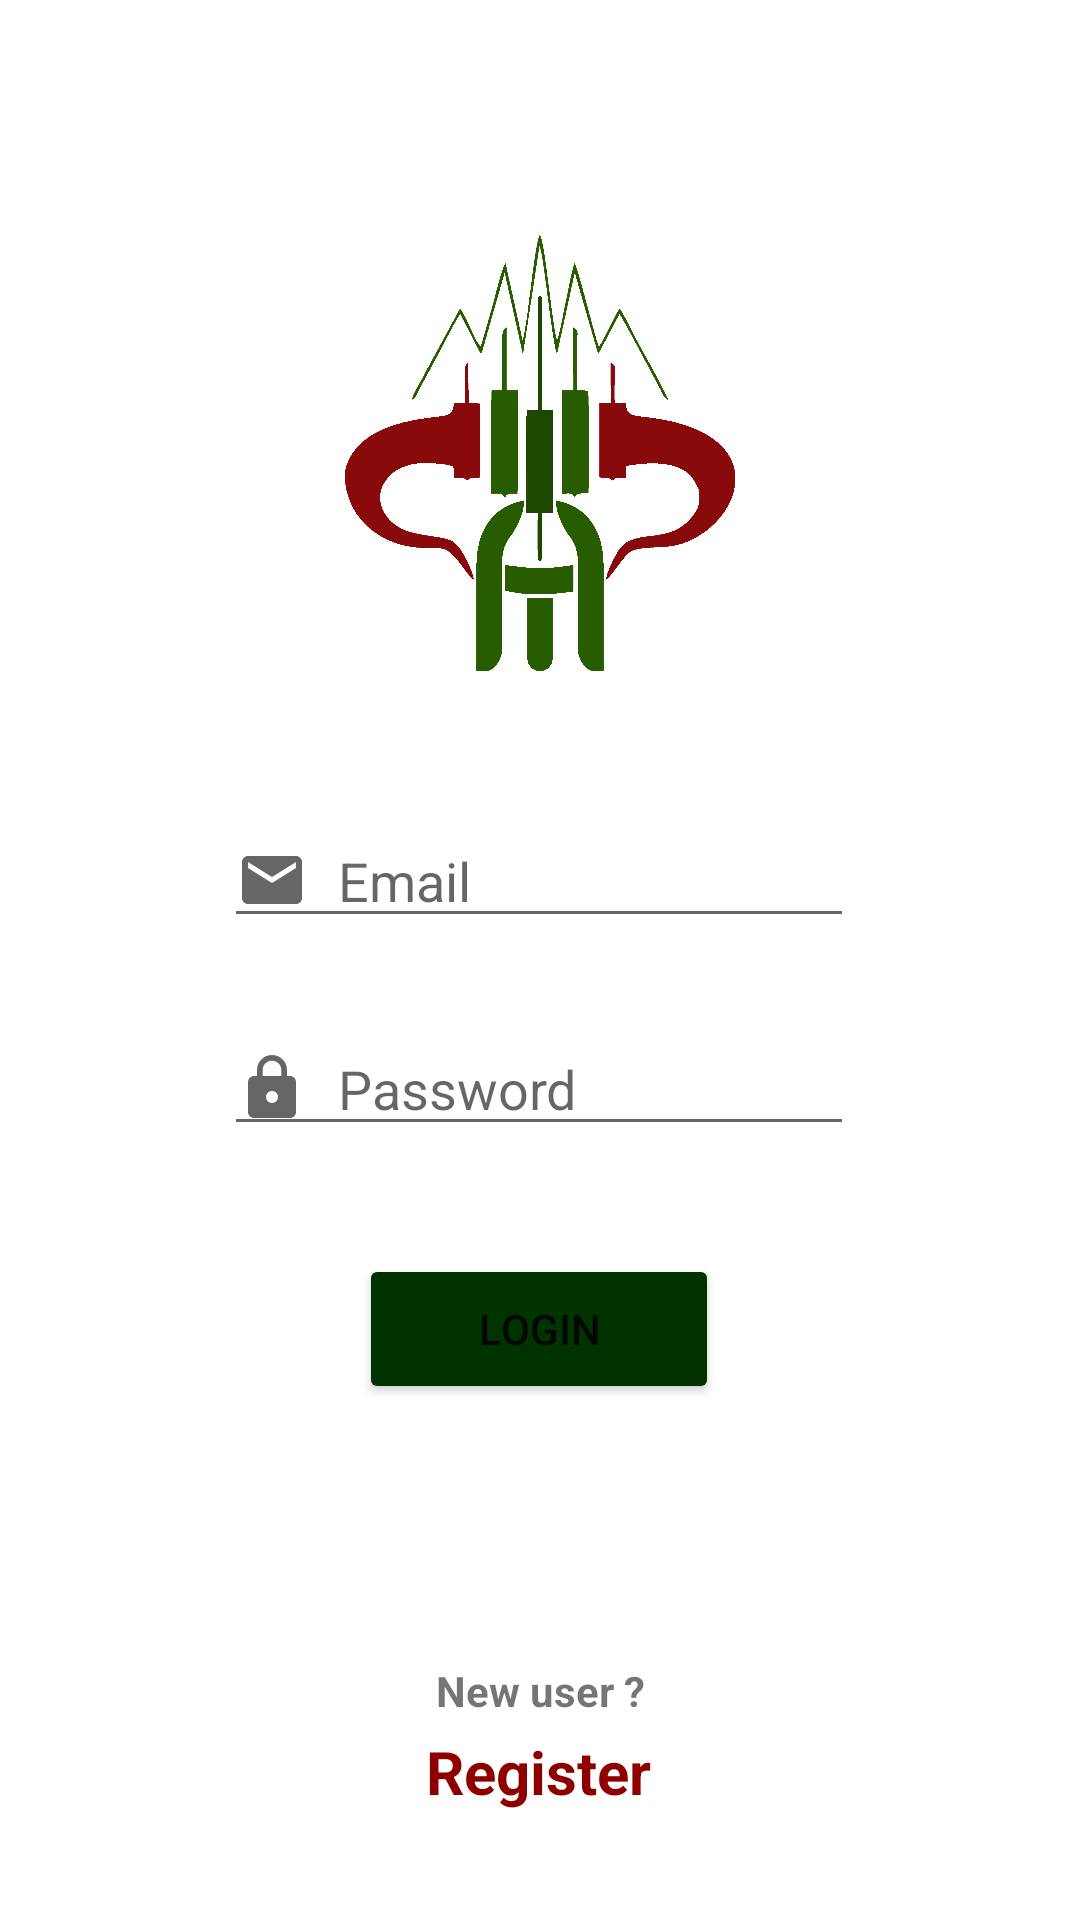

Reconstruct the res/layout file that produces this screen, plus the resources it refers to.
<!-- AndroidManifest.xml: application theme Theme.TradingAssist -->
<!-- res/layout/activity_login.xml -->
<?xml version="1.0" encoding="utf-8"?>
<androidx.constraintlayout.widget.ConstraintLayout xmlns:android="http://schemas.android.com/apk/res/android"
    xmlns:app="http://schemas.android.com/apk/res-auto"
    xmlns:tools="http://schemas.android.com/tools"
    android:layout_width="match_parent"
    android:layout_height="match_parent"
    android:background="@color/white"
    tools:context=".Login">


    <ImageView
        android:id="@+id/imageView3"
        android:layout_width="wrap_content"
        android:layout_height="150dp"
        app:layout_constraintBottom_toTopOf="@+id/lemail"
        app:layout_constraintEnd_toEndOf="parent"
        app:layout_constraintHorizontal_bias="0.0"
        app:layout_constraintStart_toStartOf="parent"
        app:layout_constraintTop_toTopOf="parent"
        app:layout_constraintVertical_bias="0.628"
        app:srcCompat="@drawable/logo1" />

    <EditText
        android:id="@+id/lemail"
        android:layout_width="wrap_content"
        android:layout_height="wrap_content"
        android:layout_marginBottom="28dp"
        android:drawableStart="@drawable/ic_email"
        android:drawableLeft="@drawable/ic_email"
        android:drawablePadding="10dp"
        android:ems="10"
        android:hint="Email"
        android:inputType="textEmailAddress"
        app:layout_constraintBottom_toTopOf="@+id/lpassword"
        app:layout_constraintEnd_toEndOf="parent"
        app:layout_constraintHorizontal_bias="0.497"
        app:layout_constraintStart_toStartOf="parent" />

    <EditText
        android:id="@+id/lpassword"
        android:layout_width="wrap_content"
        android:layout_height="wrap_content"
        android:layout_marginBottom="36dp"
        android:drawableStart="@drawable/ic_lock"
        android:drawableLeft="@drawable/ic_lock"
        android:drawablePadding="10dp"
        android:ems="10"
        android:hint="Password"
        android:inputType="textPassword"
        app:layout_constraintBottom_toTopOf="@+id/lloginbutton"
        app:layout_constraintEnd_toEndOf="parent"
        app:layout_constraintHorizontal_bias="0.497"
        app:layout_constraintStart_toStartOf="parent" />

    <Button
        android:id="@+id/lloginbutton"
        android:layout_width="120dp"
        android:layout_height="50dp"
        android:layout_marginBottom="172dp"
        android:backgroundTint="@color/Green"
        android:text="Login"
        app:layout_constraintBottom_toBottomOf="parent"
        app:layout_constraintEnd_toEndOf="parent"
        app:layout_constraintHorizontal_bias="0.498"
        app:layout_constraintStart_toStartOf="parent" />

    <TextView
        android:id="@+id/lregister"
        android:layout_width="wrap_content"
        android:layout_height="wrap_content"
        android:layout_marginBottom="36dp"
        android:text="Register"
        android:textColor="@color/Red"
        android:textSize="20sp"
        android:textStyle="bold"
        app:layout_constraintBottom_toBottomOf="parent"
        app:layout_constraintEnd_toEndOf="parent"
        app:layout_constraintHorizontal_bias="0.498"
        app:layout_constraintStart_toStartOf="parent" />

    <TextView
        android:id="@+id/textView2"
        android:layout_width="wrap_content"
        android:layout_height="wrap_content"
        android:layout_marginBottom="4dp"
        android:text="New user ?"
        android:textStyle="bold"
        app:layout_constraintBottom_toTopOf="@+id/lregister"
        app:layout_constraintEnd_toEndOf="parent"
        app:layout_constraintStart_toStartOf="parent" />

</androidx.constraintlayout.widget.ConstraintLayout>
<!-- resources referenced by this layout -->
<resources>
  <color name="Green">#003300</color>
  <color name="Red">#8e0000</color>
  <color name="white">#FFFFFFFF</color>
  <!-- drawable ic_email (drawable) -->
  <vector xmlns:android="http://schemas.android.com/apk/res/android"
      android:width="24dp"
      android:height="24dp"
      android:viewportWidth="24"
      android:viewportHeight="24"
      android:tint="?attr/colorControlNormal">
    <path
        android:fillColor="@color/Text"
        android:pathData="M20,4L4,4c-1.1,0 -1.99,0.9 -1.99,2L2,18c0,1.1 0.9,2 2,2h16c1.1,0 2,-0.9 2,-2L22,6c0,-1.1 -0.9,-2 -2,-2zM20,8l-8,5 -8,-5L4,6l8,5 8,-5v2z"/>
  </vector>
  <!-- drawable ic_lock (drawable) -->
  <vector xmlns:android="http://schemas.android.com/apk/res/android"
      android:width="24dp"
      android:height="24dp"
      android:viewportWidth="24"
      android:viewportHeight="24"
      android:tint="?attr/colorControlNormal">
    <path
        android:fillColor="@color/Text"
        android:pathData="M18,8h-1L17,6c0,-2.76 -2.24,-5 -5,-5S7,3.24 7,6v2L6,8c-1.1,0 -2,0.9 -2,2v10c0,1.1 0.9,2 2,2h12c1.1,0 2,-0.9 2,-2L20,10c0,-1.1 -0.9,-2 -2,-2zM12,17c-1.1,0 -2,-0.9 -2,-2s0.9,-2 2,-2 2,0.9 2,2 -0.9,2 -2,2zM15.1,8L8.9,8L8.9,6c0,-1.71 1.39,-3.1 3.1,-3.1 1.71,0 3.1,1.39 3.1,3.1v2z"/>
  </vector>
  <!-- drawable logo1: png bitmap (drawable-v24, 30495 bytes) -->
  <style name="Theme.TradingAssist" parent="Theme.MaterialComponents.DayNight.NoActionBar">
          
          <item name="colorPrimary">@color/purple_500</item>
          <item name="colorPrimaryVariant">@color/purple_700</item>
          <item name="colorOnPrimary">@color/white</item>
          
          <item name="colorSecondary">@color/teal_200</item>
          <item name="colorSecondaryVariant">@color/teal_700</item>
          <item name="colorOnSecondary">@color/black</item>
          
          <item name="android:statusBarColor" tools:targetApi="l">?attr/colorPrimaryVariant</item>
          
      </style>
  <color name="Text">#616161</color>
  <color name="purple_500">#FF6200EE</color>
  <color name="purple_700">#FF3700B3</color>
  <color name="teal_200">#FF03DAC5</color>
  <color name="teal_700">#FF018786</color>
  <color name="black">#FF000000</color>
</resources>
